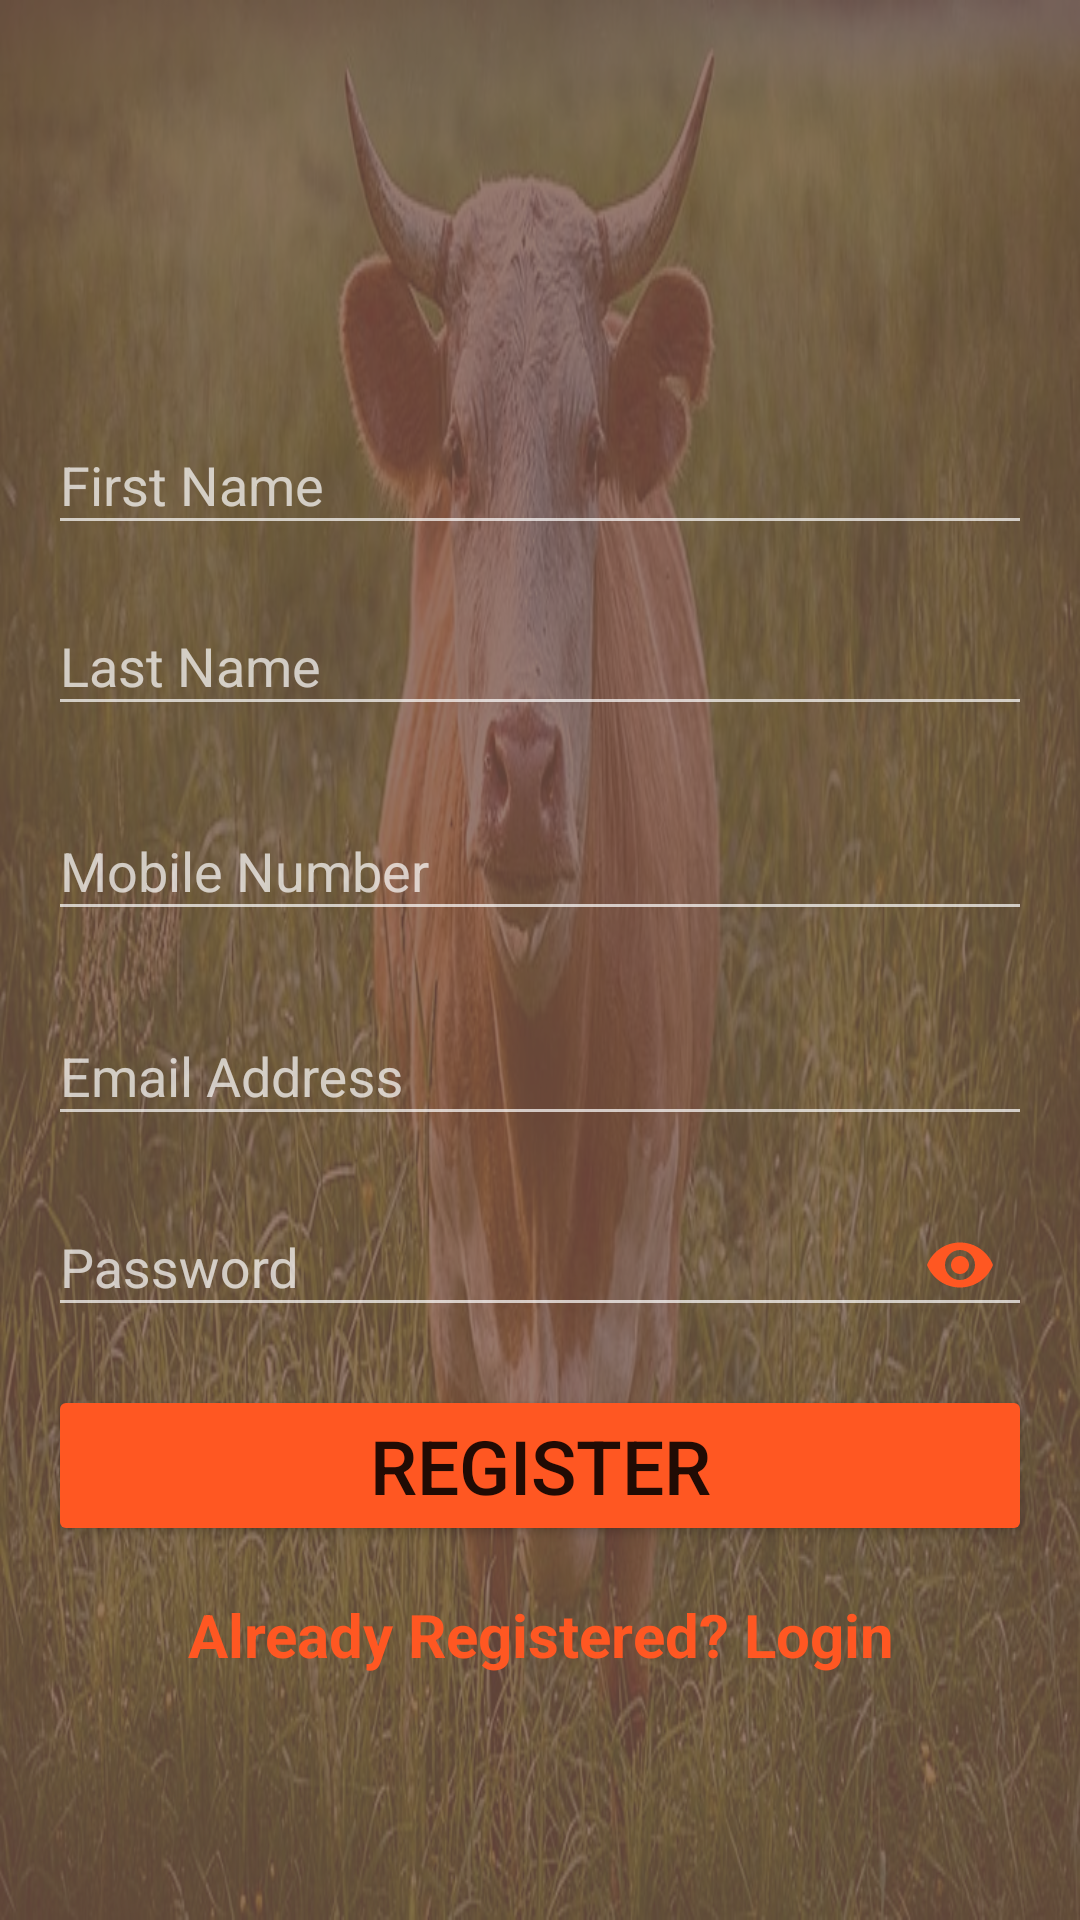

Layout XML and referenced resources for this Android screen:
<!-- AndroidManifest.xml: application theme AppTheme -->
<!-- res/layout/activity_register.xml -->
<?xml version="1.0" encoding="utf-8"?>
<ScrollView xmlns:android="http://schemas.android.com/apk/res/android"
    android:layout_width="match_parent"
    android:layout_height="match_parent"
    xmlns:app="http://schemas.android.com/apk/res-auto"
    xmlns:tools="http://schemas.android.com/tools"
    android:background="@drawable/layout_background"
    android:fitsSystemWindows="true"
    tools:context=".RegisterActivity">

    <LinearLayout
        android:layout_width="match_parent"
        android:layout_height="wrap_content"
        android:layout_gravity="center_vertical"
        android:layout_marginLeft="16dp"
        android:layout_marginRight="16dp"
        android:orientation="vertical">

        <ImageView
            android:id="@+id/imageView"
            android:layout_width="wrap_content"
            android:layout_height="wrap_content"
            android:layout_gravity="center_horizontal"
            android:layout_margin="16dp"
            android:src="@drawable/logo" />

        <com.google.android.material.textfield.TextInputLayout
            android:layout_width="match_parent"
            android:layout_height="wrap_content"
            android:layout_marginTop="16dp">

            <com.google.android.material.textfield.TextInputEditText
                android:id="@+id/editText3"
                android:inputType="textPersonName"
                android:layout_width="match_parent"
                android:layout_height="wrap_content"
                android:hint="@string/first_name" />
        </com.google.android.material.textfield.TextInputLayout>

        <com.google.android.material.textfield.TextInputLayout
            android:layout_width="match_parent"
            android:layout_height="wrap_content"
            android:layout_marginTop="8dp">

            <com.google.android.material.textfield.TextInputEditText
                android:id="@+id/editText4"
                android:layout_width="match_parent"
                android:inputType="textPersonName"
                android:layout_height="wrap_content"
                android:hint="@string/last_name" />
        </com.google.android.material.textfield.TextInputLayout>
        <com.google.android.material.textfield.TextInputLayout
            android:layout_width="match_parent"
            android:layout_height="wrap_content"
            android:layout_marginTop="16dp">

            <com.google.android.material.textfield.TextInputEditText
                android:id="@+id/editText5"
                android:inputType="number"
                android:layout_width="match_parent"
                android:layout_height="wrap_content"
                android:hint="@string/mobile_number" />
        </com.google.android.material.textfield.TextInputLayout>
        <com.google.android.material.textfield.TextInputLayout
            android:layout_width="match_parent"
            android:layout_height="wrap_content"
            android:layout_marginTop="16dp">

            <com.google.android.material.textfield.TextInputEditText
                android:id="@+id/editTextEmail"
                android:inputType="textEmailAddress"
                android:layout_width="match_parent"
                android:layout_height="wrap_content"
                android:hint="@string/email" />
        </com.google.android.material.textfield.TextInputLayout>

        <com.google.android.material.textfield.TextInputLayout
            android:layout_width="match_parent"
            android:layout_height="wrap_content"
            android:layout_marginTop="8dp"
            app:passwordToggleTint="@color/colorAccent"
            app:passwordToggleEnabled="true">

            <com.google.android.material.textfield.TextInputEditText
                android:id="@+id/editTextPassword"
                android:layout_width="match_parent"
                android:inputType="textPassword"
                android:layout_height="wrap_content"
                android:hint="@string/password" />
        </com.google.android.material.textfield.TextInputLayout>

        <Button
            android:id="@+id/button2"
            style="@style/Widget.AppCompat.Button.Colored"
            android:layout_width="match_parent"
            android:layout_height="wrap_content"
            android:layout_gravity="center_horizontal"
            android:layout_marginTop="16dp"
            android:textSize="25sp"
            android:text="@string/register" />

        <TextView
            android:id="@+id/textView3"
            android:layout_width="match_parent"
            android:layout_height="wrap_content"
            android:layout_marginTop="16dp"
            android:textStyle="bold"
            android:textSize="20sp"
            android:textColor="@color/colorAccent"
            android:text="@string/already_registered"
            android:gravity="center_horizontal" />
    </LinearLayout>
</ScrollView>
<!-- resources referenced by this layout -->
<resources>
  <color name="colorAccent">#FF5722</color>
  <!-- drawable layout_background (drawable) -->
  <?xml version="1.0" encoding="utf-8"?>
  <layer-list xmlns:android="http://schemas.android.com/apk/res/android">
      <item android:id="@+id/item_img">
          <bitmap android:src="@drawable/cows" />
      </item>
      <item android:id="@+id/background">
          <shape android:shape="rectangle">
              <solid android:color="#c8795548" />
          </shape>
      </item>
  </layer-list>
  <string name="already_registered">Already Registered? Login</string>
  <string name="email">Email Address</string>
  <string name="first_name">First Name</string>
  <string name="last_name">Last Name</string>
  <string name="mobile_number">Mobile Number</string>
  <string name="password">Password</string>
  <string name="register">REGISTER</string>
  <style name="AppTheme" parent="Theme.AppCompat.NoActionBar">
          
          <item name="colorPrimary">@color/colorPrimary</item>
          <item name="colorPrimaryDark">@color/colorPrimaryDark</item>
          <item name="colorAccent">@color/colorAccent</item>
      </style>
  <!-- drawable cows: jpeg bitmap (drawable-hdpi, 49386 bytes) -->
  <color name="colorPrimary">#00bcd4</color>
  <color name="colorPrimaryDark">#0097a7</color>
</resources>
